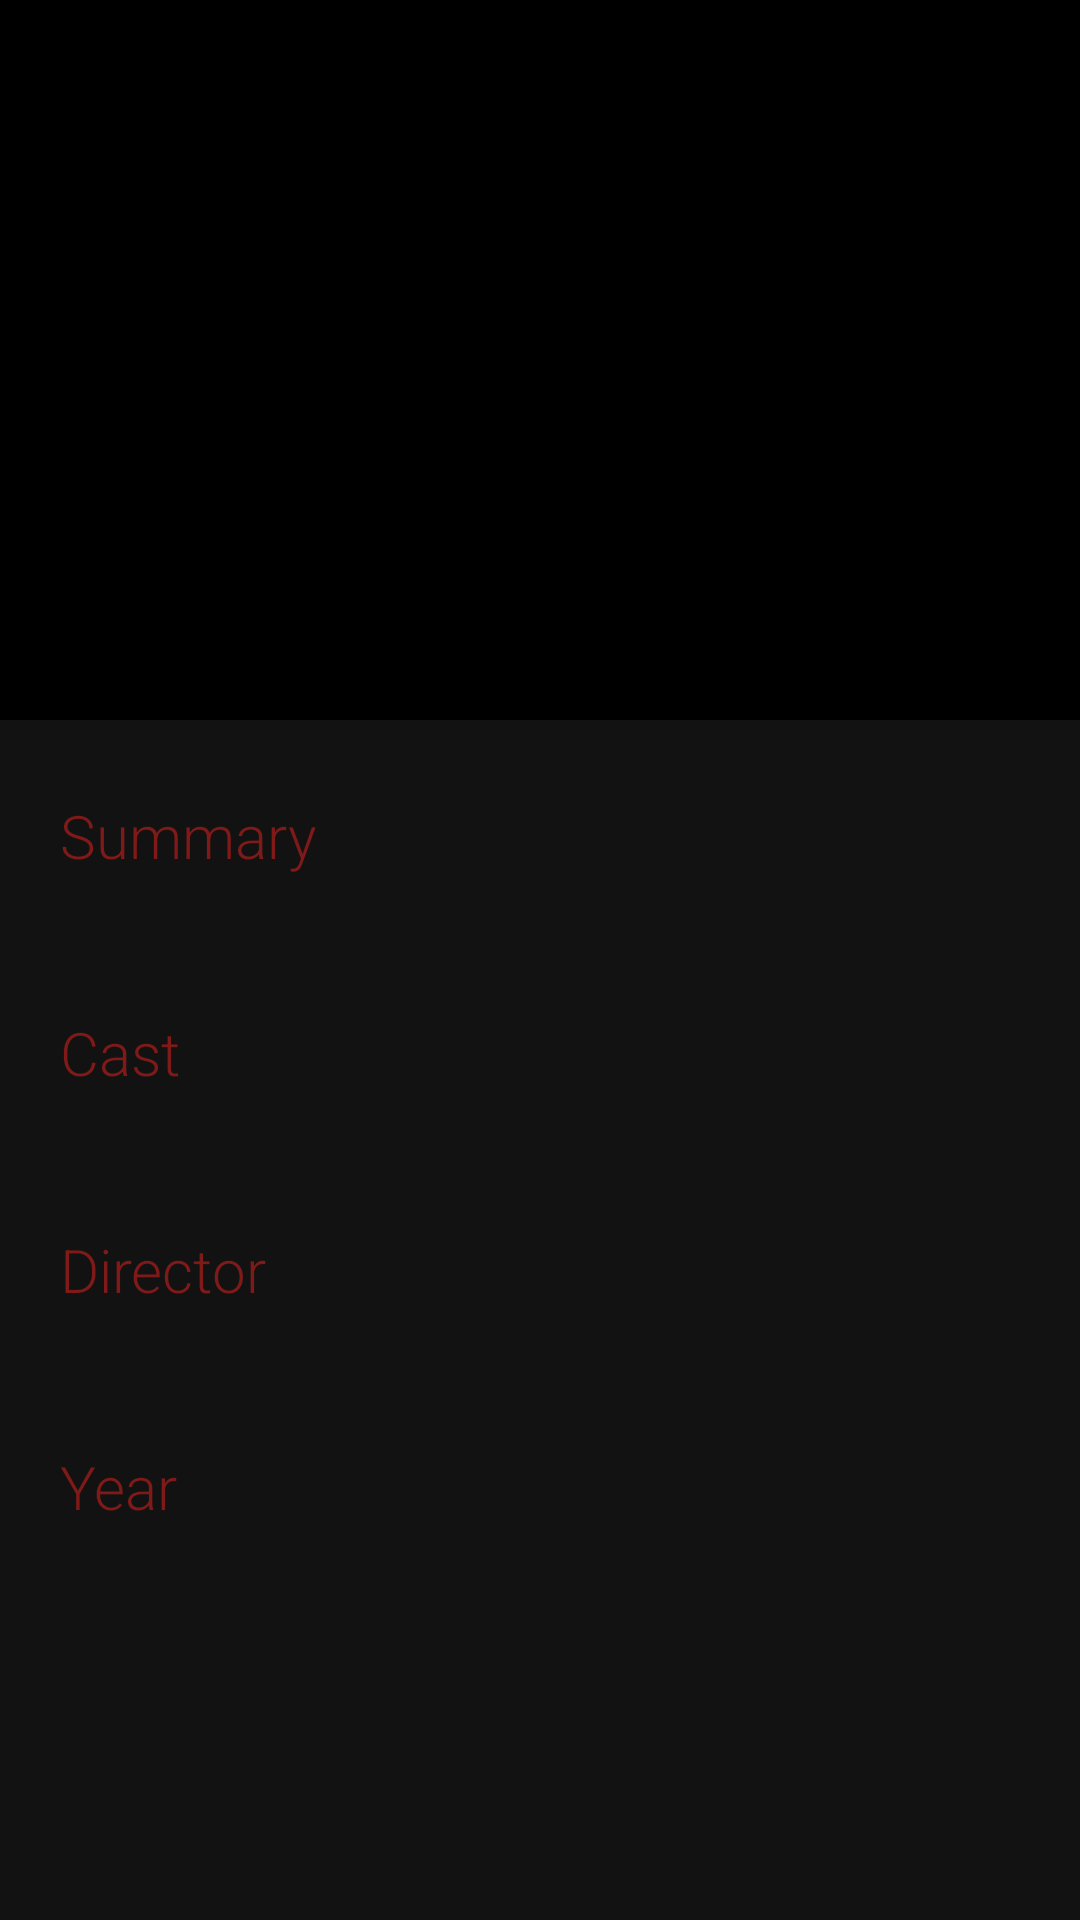

This screen was rendered from an Android layout file. Write that file and the resources it references.
<!-- AndroidManifest.xml: activity theme AppTheme.Translucent -->
<!-- res/layout/fragment_movie_details.xml -->
<?xml version="1.0" encoding="utf-8"?>

<androidx.coordinatorlayout.widget.CoordinatorLayout
    xmlns:android="http://schemas.android.com/apk/res/android"
    xmlns:app="http://schemas.android.com/apk/res-auto"
    android:id="@+id/container"
    android:layout_width="match_parent"
    android:layout_height="match_parent"
    android:background="@color/translucentBackground"
    >

  <com.google.android.material.appbar.AppBarLayout
      android:id="@+id/appbar"
      android:layout_width="match_parent"
      android:layout_height="wrap_content"
      android:fitsSystemWindows="true">

    <com.google.android.material.appbar.CollapsingToolbarLayout
        android:id="@+id/collapsing_toolbar"
        android:layout_width="match_parent"
        android:layout_height="match_parent"
        android:fitsSystemWindows="true"
        app:contentScrim="?attr/colorPrimary"
        app:expandedTitleMarginStart="@dimen/activity_horizontal_margin"
        app:layout_scrollFlags="scroll|exitUntilCollapsed|snap">

      <ImageView
          android:id="@+id/moviePoster"
          style="@style/MoviePoster"
          android:layout_height="240dp"
          android:layout_centerHorizontal="true"
          android:fitsSystemWindows="true"
          android:scaleType="centerCrop"
          app:layout_collapseMode="parallax"
          />

    </com.google.android.material.appbar.CollapsingToolbarLayout>

  </com.google.android.material.appbar.AppBarLayout>

  <androidx.core.widget.NestedScrollView
      android:id="@+id/scrollView"
      android:layout_width="match_parent"
      android:layout_height="wrap_content"
      app:layout_behavior="@string/appbar_scrolling_view_behavior">

    <LinearLayout
        android:id="@+id/movieDetails"
        android:layout_width="match_parent"
        android:layout_height="wrap_content"
        android:orientation="vertical"
        android:paddingTop="25dp"
        android:paddingBottom="25dp"
        android:visibility="visible"
        >

      <TextView
          style="@style/MovieDetailsTitle"
          android:text="@string/movie_details_summary"/>
      <TextView
          android:id="@+id/movieSummary"
          style="@style/MovieDetailsText"
          />

      <TextView
          style="@style/MovieDetailsTitle"
          android:text="@string/movie_details_cast"/>
      <TextView
          android:id="@+id/movieCast"
          style="@style/MovieDetailsText"
          />

      <TextView
          style="@style/MovieDetailsTitle"
          android:text="@string/movie_details_director"/>
      <TextView
          android:id="@+id/movieDirector"
          style="@style/MovieDetailsText"
          />

      <TextView
          style="@style/MovieDetailsTitle"
          android:text="@string/movie_details_year"/>
      <TextView
          android:id="@+id/movieYear"
          style="@style/MovieDetailsText"
          />

    </LinearLayout>

  </androidx.core.widget.NestedScrollView>

  <com.google.android.material.floatingactionbutton.FloatingActionButton
      android:id="@+id/moviePlay"
      android:layout_width="wrap_content"
      android:layout_height="wrap_content"
      android:clickable="true"
      android:focusable="true"
      android:src="@mipmap/ic_launcher"
      android:layout_margin="20dp"
      android:scaleY="0.0"
      android:scaleX="0.0"
      app:backgroundTint="@color/colorSecondary"
      app:elevation="6dp"
      app:layout_anchor="@id/appbar"
      app:layout_anchorGravity="bottom|right"
      app:fabSize="normal"
      />

</androidx.coordinatorlayout.widget.CoordinatorLayout>
<!-- resources referenced by this layout -->
<resources>
  <color name="colorSecondary">#7f1a18</color>
  <color name="translucentBackground">#ED000000</color>
  <dimen name="activity_horizontal_margin">16dp</dimen>
  <string name="movie_details_cast">Cast</string>
  <string name="movie_details_director">Director</string>
  <string name="movie_details_summary">Summary</string>
  <string name="movie_details_year">Year</string>
  <style name="MovieDetailsText" parent="MovieDetailsTitle">
          <item name="android:textColor">@color/colorTextPrimary</item>
          <item name="android:textSize">@dimen/movie_details_text</item>
          <item name="android:paddingBottom">25dp</item>
          <item name="android:freezesText">true</item>
      </style>
  <style name="MovieDetailsTitle">
          <item name="android:layout_width">match_parent</item>
          <item name="android:layout_height">wrap_content</item>
          <item name="android:textColor">@color/colorTextSecondary</item>
          <item name="android:fontFamily">sans-serif-light</item>
          <item name="android:textSize">@dimen/movie_details_title</item>
          <item name="android:paddingRight">20dp</item>
          <item name="android:paddingLeft">20dp</item>
      </style>
  <style name="MoviePoster">
          <item name="android:layout_width">match_parent</item>
          <item name="android:scaleType">centerCrop</item>
          <item name="android:transitionName">@string/movie_transition_poster</item>
          <item name="android:background">@color/colorPrimary</item>
      </style>
  <style name="AppTheme.Translucent" parent="AppTheme">
          <item name="windowNoTitle">true</item>
          <item name="windowActionBar">false</item>
          <item name="android:windowLightStatusBar" tools:targetApi="23">false</item>
          <item name="android:windowBackground">@android:color/transparent</item>
          <item name="android:colorBackgroundCacheHint">@null</item>
          <item name="android:windowIsTranslucent">true</item>
          <item name="android:windowAnimationStyle">@android:style/Animation</item>
      </style>
  <color name="colorTextPrimary">#FFFFFF</color>
  <dimen name="movie_details_text">15dp</dimen>
  <color name="colorTextSecondary">#7f1a18</color>
  <dimen name="movie_details_title">20dp</dimen>
  <string name="movie_transition_poster">moviePosterTransition</string>
  <color name="colorPrimary">#000000</color>
  <style name="AppTheme" parent="Theme.AppCompat.Light.NoActionBar">
          <item name="colorPrimary">@color/colorPrimary</item>
          <item name="colorPrimaryDark">@color/colorPrimary</item>
          <item name="colorAccent">@color/colorAccent</item>
          <item name="android:windowActivityTransitions">true</item>
          <item name="android:windowContentTransitions">true</item>
      </style>
  <color name="colorAccent">#000000</color>
</resources>
